Run: headless pygame with SDL's dummy video driver; simulated clock (each Clock.tick advances the game by its frame time, no real sleeping); random seed 0; keys injected as events and as key.get_pressed() state; mouse plan: one left click at the window centre at the start of phase 2, then a move to the lower-right quarter at the start of phase 3.
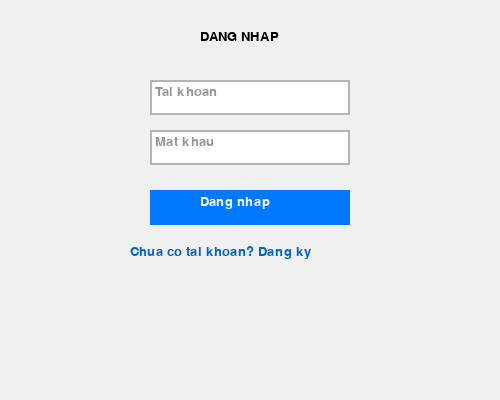
Frame 1 of 4 · flips 1–60 · no input
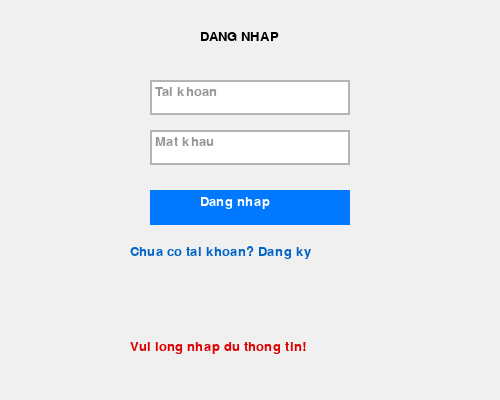
Frame 2 of 4 · flips 61–180 · clicked the window centre · tapped SPACE, RETURN · held RIGHT (→), D
Frame 3 of 4 · flips 181–300 · moved the mouse to the lower-right quarter · held DOWN (↓), S · screen unchanged from frame 2, image omitted
Frame 4 of 4 · flips 301–420 · held LEFT (←), A, UP (↑), W · screen unchanged from frame 3, image omitted

The pygame program that drew these frames:

import pygame
import sys

pygame.init()
man_hinh = pygame.display.set_mode((500, 400))
pygame.display.set_caption("Dang Nhap & Dang Ky")
phong = pygame.font.SysFont("arial", 20)

danh_sach = {"admin": "123456"}
trang = "dn"
tai_khoan = ""
thong_bao = ""

dn_tk = pygame.Rect(150, 80, 200, 35)
dn_mk = pygame.Rect(150, 130, 200, 35)
nut_dn = pygame.Rect(150, 190, 200, 35)
nut_sang_dk = pygame.Rect(150, 240, 200, 30)

dk_tk = pygame.Rect(150, 80, 200, 35)
dk_mk = pygame.Rect(150, 130, 200, 35)
dk_nmk = pygame.Rect(150, 180, 200, 35)
nut_dk = pygame.Rect(150, 230, 200, 35)
nut_sang_dn = pygame.Rect(150, 280, 200, 30)

nut_dx = pygame.Rect(150, 180, 200, 35)

van_ban_dn_tk, van_ban_dn_mk = "", ""
van_ban_dk_tk, van_ban_dk_mk, van_ban_dk_nmk = "", "", ""
o_dang_nhap = ""

while True:
    for e in pygame.event.get():
        if e.type == pygame.QUIT:
            pygame.quit()
            sys.exit()

        if e.type == pygame.MOUSEBUTTONDOWN:
            if trang == "dn":
                if dn_tk.collidepoint(e.pos):
                    o_dang_nhap = "dn_tk"
                elif dn_mk.collidepoint(e.pos):
                    o_dang_nhap = "dn_mk"
                else:
                    o_dang_nhap = ""

                if nut_dn.collidepoint(e.pos):
                    if not van_ban_dn_tk or not van_ban_dn_mk:
                        thong_bao = "Vui long nhap du thong tin!"
                    elif danh_sach.get(van_ban_dn_tk) == van_ban_dn_mk:
                        tai_khoan, thong_bao, trang = van_ban_dn_tk, "", "home"
                    else:
                        thong_bao = "Sai tai khoan hoac mat khau!"
                elif nut_sang_dk.collidepoint(e.pos):
                    thong_bao, trang = "", "dk"

            elif trang == "dk":
                if dk_tk.collidepoint(e.pos):
                    o_dang_nhap = "dk_tk"
                elif dk_mk.collidepoint(e.pos):
                    o_dang_nhap = "dk_mk"
                elif dk_nmk.collidepoint(e.pos):
                    o_dang_nhap = "dk_nmk"
                else:
                    o_dang_nhap = ""

                if nut_dk.collidepoint(e.pos):
                    if not van_ban_dk_tk or not van_ban_dk_mk:
                        thong_bao = "Vui long nhap du thong tin!"
                    elif van_ban_dk_tk in danh_sach:
                        thong_bao = "Tai khoan da ton tai!"
                    elif van_ban_dk_mk != van_ban_dk_nmk:
                        thong_bao = "Mat khau nhap lai khong khop!"
                    else:
                        danh_sach[van_ban_dk_tk] = van_ban_dk_mk
                        thong_bao, trang = "Dang ky thanh cong!", "dn"
                elif nut_sang_dn.collidepoint(e.pos):
                    thong_bao, trang = "", "dn"

            elif trang == "home" and nut_dx.collidepoint(e.pos):
                tai_khoan, thong_bao, trang = "", "", "dn"

        if e.type == pygame.KEYDOWN and o_dang_nhap:
            def cap_nhat(val):
                return val[:-1] if e.key == pygame.K_BACKSPACE else (val + e.unicode if len(val) < 20 and e.unicode.isprintable() else val)

            if o_dang_nhap == "dn_tk":
                van_ban_dn_tk = cap_nhat(van_ban_dn_tk)
            elif o_dang_nhap == "dn_mk":
                van_ban_dn_mk = cap_nhat(van_ban_dn_mk)
            elif o_dang_nhap == "dk_tk":
                van_ban_dk_tk = cap_nhat(van_ban_dk_tk)
            elif o_dang_nhap == "dk_mk":
                van_ban_dk_mk = cap_nhat(van_ban_dk_mk)
            elif o_dang_nhap == "dk_nmk":
                van_ban_dk_nmk = cap_nhat(van_ban_dk_nmk)

    man_hinh.fill((240, 240, 240))

    if trang == "dn":
        man_hinh.blit(phong.render("DANG NHAP", True, (0, 0, 0)), (200, 30))
        for r, val, txt, lay_focus in [(dn_tk, van_ban_dn_tk, "Tai khoan", o_dang_nhap == "dn_tk"), (dn_mk, "*" * len(van_ban_dn_mk), "Mat khau", o_dang_nhap == "dn_mk")]:
            pygame.draw.rect(man_hinh, (255, 255, 255), r)
            pygame.draw.rect(man_hinh, (0, 120, 255) if lay_focus else (180, 180, 180), r, 2)
            man_hinh.blit(phong.render(val if val else txt, True, (0, 0, 0) if val else (150, 150, 150)), (r.x + 5, r.y + 5))

        pygame.draw.rect(man_hinh, (0, 120, 255), nut_dn)
        man_hinh.blit(phong.render("Dang nhap", True, (255, 255, 255)), (nut_dn.x + 50, nut_dn.y + 5))
        man_hinh.blit(phong.render("Chua co tai khoan? Dang ky", True, (0, 100, 200)), (nut_sang_dk.x - 20, nut_sang_dk.y + 5))

    elif trang == "dk":
        man_hinh.blit(phong.render("DANG KY", True, (0, 0, 0)), (210, 30))
        for r, val, txt, lay_focus in [(dk_tk, van_ban_dk_tk, "Tai khoan", o_dang_nhap == "dk_tk"), (dk_mk, "*" * len(van_ban_dk_mk), "Mat khau", o_dang_nhap == "dk_mk"), (dk_nmk, "*" * len(van_ban_dk_nmk), "Nhap lai MK", o_dang_nhap == "dk_nmk")]:
            pygame.draw.rect(man_hinh, (255, 255, 255), r)
            pygame.draw.rect(man_hinh, (0, 120, 255) if lay_focus else (180, 180, 180), r, 2)
            man_hinh.blit(phong.render(val if val else txt, True, (0, 0, 0) if val else (150, 150, 150)), (r.x + 5, r.y + 5))

        pygame.draw.rect(man_hinh, (0, 180, 100), nut_dk)
        man_hinh.blit(phong.render("Dang ky", True, (255, 255, 255)), (nut_dk.x + 60, nut_dk.y + 5))
        man_hinh.blit(phong.render("Quay lai dang nhap", True, (0, 100, 200)), (nut_sang_dn.x + 10, nut_sang_dn.y + 5))

    elif trang == "home":
        man_hinh.blit(phong.render(f"Xin chao, {tai_khoan}!", True, (0, 0, 0)), (180, 100))
        pygame.draw.rect(man_hinh, (220, 50, 50), nut_dx)
        man_hinh.blit(phong.render("Dang xuat", True, (255, 255, 255)), (nut_dx.x + 55, nut_dx.y + 5))

    if thong_bao:
        man_hinh.blit(phong.render(thong_bao, True, (220, 0, 0)), (130, 340))

    pygame.display.flip()
